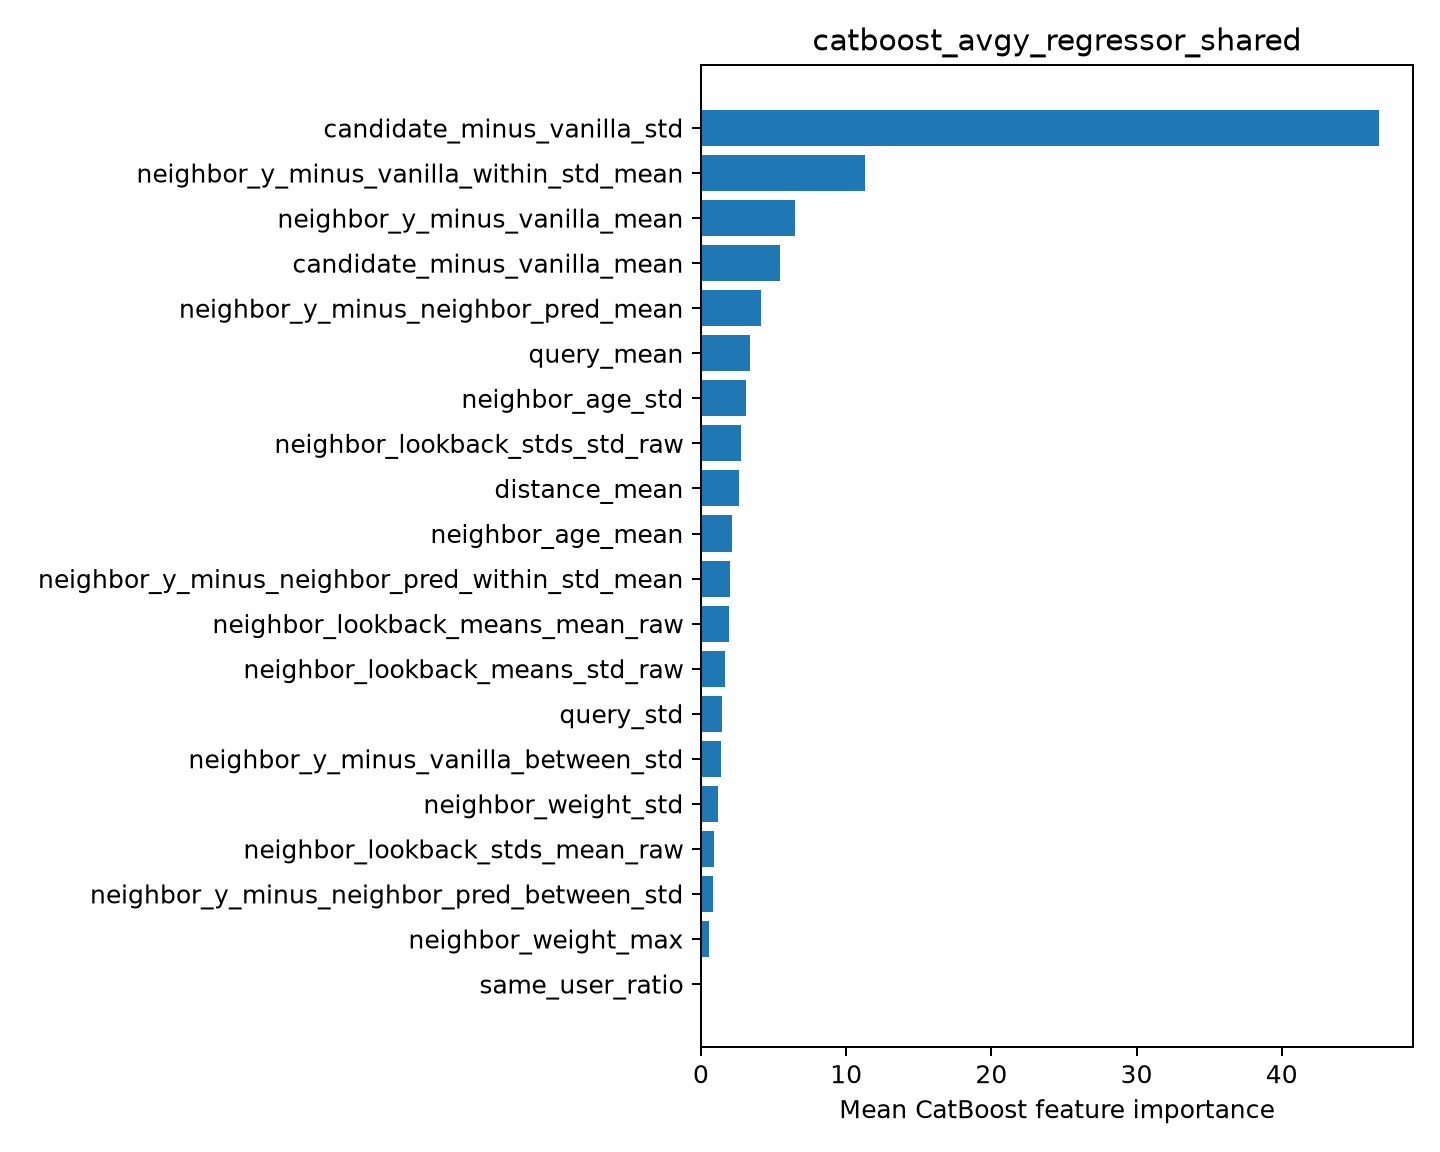

The file beside this chart, header and first rows:
feature, importance
candidate_minus_vanilla_std, 46.71
neighbor_y_minus_vanilla_within_std_mean, 11.29
neighbor_y_minus_vanilla_mean, 6.466
candidate_minus_vanilla_mean, 5.464
neighbor_y_minus_neighbor_pred_mean, 4.171
query_mean, 3.368
neighbor_age_std, 3.109
neighbor_lookback_stds_std_raw, 2.769
distance_mean, 2.63
neighbor_age_mean, 2.114
neighbor_y_minus_neighbor_pred_within_st…, 2.023
neighbor_lookback_means_mean_raw, 1.943
neighbor_lookback_means_std_raw, 1.644
query_std, 1.464
neighbor_y_minus_vanilla_between_std, 1.414
neighbor_weight_std, 1.196
neighbor_lookback_stds_mean_raw, 0.8749
neighbor_y_minus_neighbor_pred_between_s…, 0.8037
neighbor_weight_max, 0.549
same_user_ratio, 0.0
